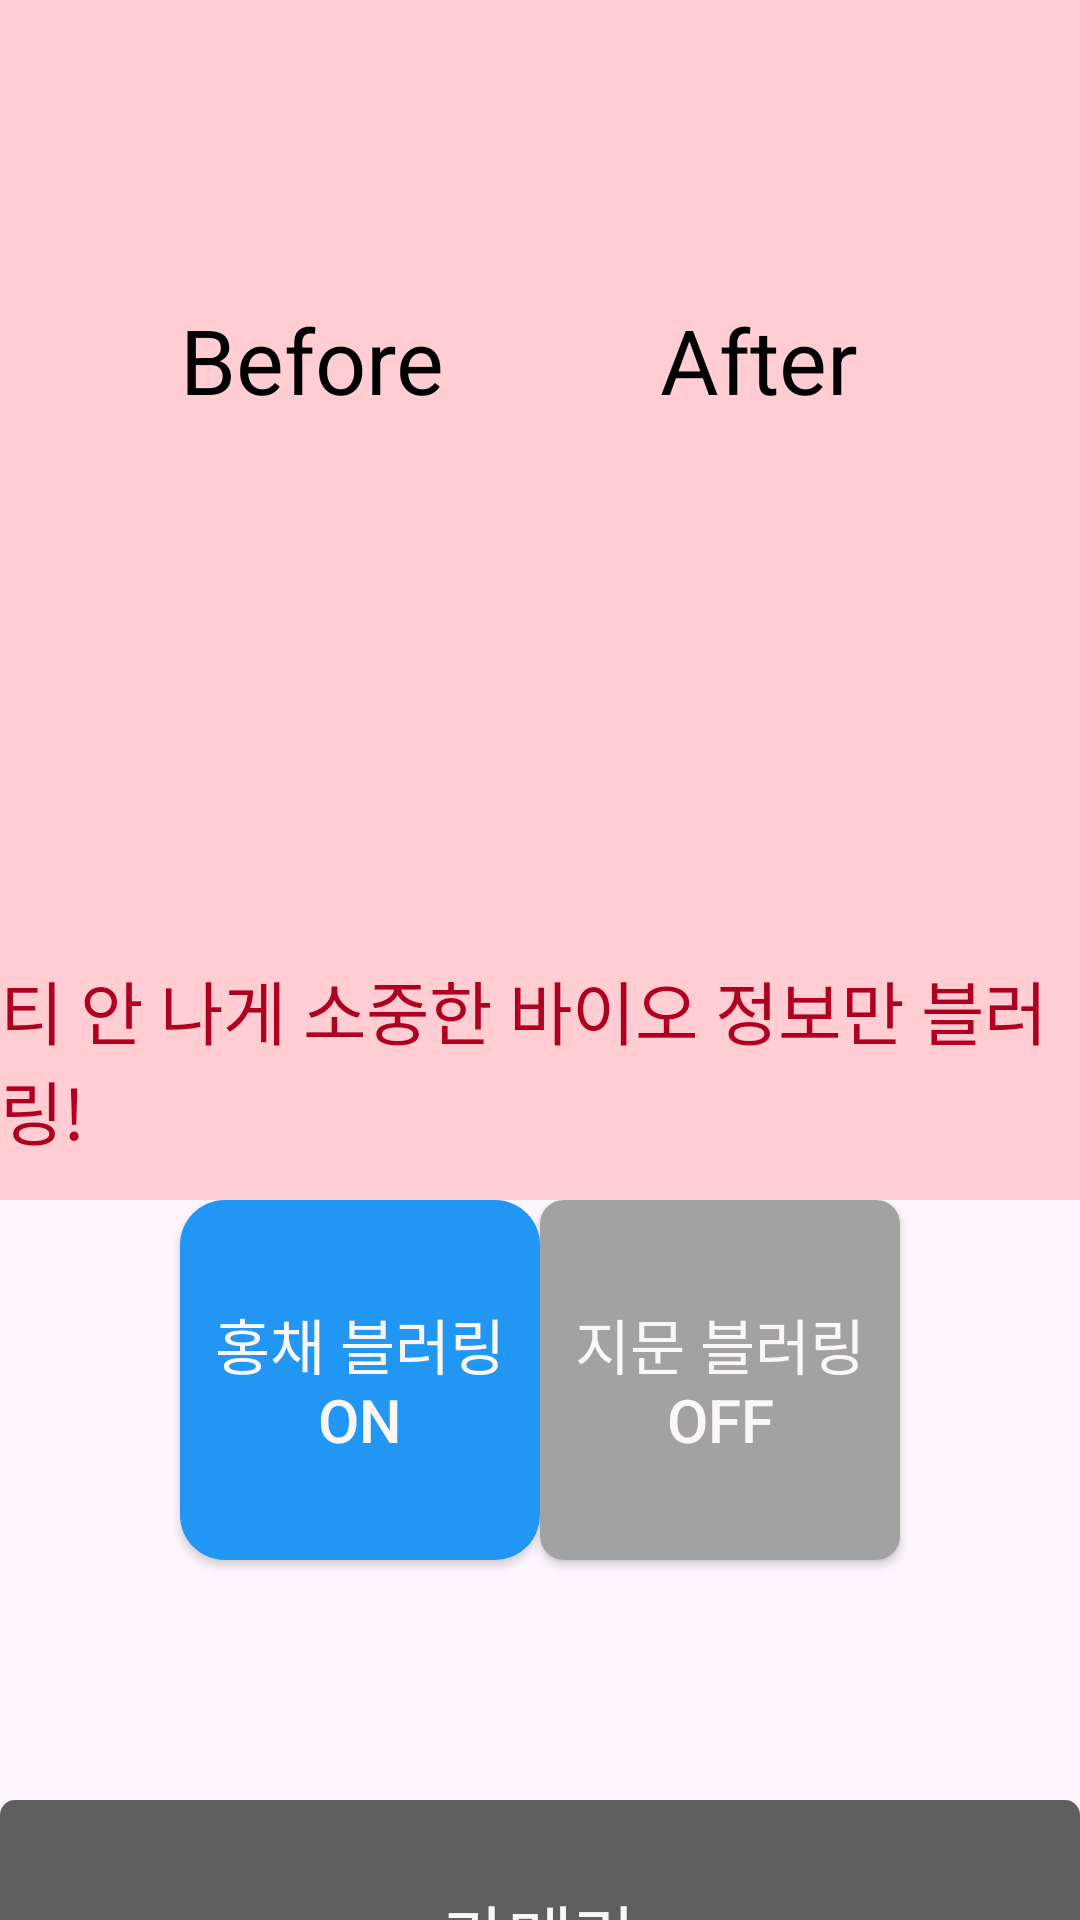

Here is an Android app screen rendered from its layout file. Give the layout XML and the strings, colors and styles it references.
<!-- AndroidManifest.xml: application theme Theme.Fingerprintapp -->
<!-- res/layout/frame_4.xml -->
<?xml version="1.0" encoding="utf-8"?>
<LinearLayout
    xmlns:android="http://schemas.android.com/apk/res/android"
    android:layout_width="match_parent"
    android:layout_height="match_parent"
    android:orientation="vertical"
    android:gravity="top">

    


    
    <RelativeLayout
        android:layout_width="match_parent"
        android:layout_height="400dp"
        android:background="#FFCDD2">

        
        <TextView
            android:id="@+id/afterDescription"
            android:layout_width="wrap_content"
            android:layout_height="wrap_content"
            android:layout_below="@id/afterSection"
            android:layout_centerHorizontal="true"
            android:layout_gravity="center_horizontal"
            android:layout_marginTop="20dp"
            android:text="티 안 나게 소중한 바이오 정보만 블러링!"
            android:textColor="@color/design_default_color_error"
            android:textSize="23sp" />

        <LinearLayout
            android:id="@+id/beforeSection"
            android:layout_width="wrap_content"
            android:layout_height="wrap_content"
            android:orientation="vertical"
            android:layout_alignParentStart="true"
            android:layout_centerVertical="true"
            android:layout_marginStart="60dp">

            <TextView
                android:id="@+id/before"
                android:layout_width="wrap_content"
                android:layout_height="wrap_content"
                android:text="Before"

                android:textColor="#000000"
                android:textSize="30sp" />

            <ImageView
                android:id="@+id/beforeImage"
                android:layout_width="90dp"
                android:layout_height="150dp"
                android:layout_marginTop="10dp"
                android:src="@drawable/people" />



        </LinearLayout>

        
        <LinearLayout
            android:id="@+id/afterSection"
            android:layout_width="wrap_content"
            android:layout_height="wrap_content"
            android:orientation="vertical"
            android:layout_alignParentEnd="true"
            android:layout_centerVertical="true"
            android:layout_marginEnd="60dp">

            <TextView
                android:id="@+id/after"
                android:layout_width="match_parent"
                android:layout_height="wrap_content"
                android:text="After"
                android:paddingLeft="10dp"
                android:textColor="#000000"
                android:textSize="30sp" />

            <ImageView
                android:id="@+id/afterImage"
                android:layout_width="90dp"
                android:layout_height="150dp"
                android:layout_marginTop="10dp"
                android:src="@drawable/people" />
        </LinearLayout>

        
        <LinearLayout
            android:layout_width="wrap_content"
            android:layout_height="wrap_content"
            android:orientation="vertical"
            android:layout_centerInParent="true"
            android:gravity="center">


        </LinearLayout>
    </RelativeLayout>

    <View
        android:layout_width="match_parent"
        android:layout_height="0dp"
        android:layout_weight="1"/>

    
    <RelativeLayout
        android:layout_width="match_parent"
        android:layout_height="wrap_content">

        <android.widget.Button
            android:id="@+id/button4"
            android:layout_width="120dp"
            android:layout_height="120dp"
            android:layout_alignParentStart="true"
            android:layout_marginLeft="60dp"
            android:layout_marginBottom="80dp"
            android:background="@drawable/rounded_button_blue"
            android:text="홍채 블러링 ON"
            android:textColor="#FBF7F7"
            android:textSize="20sp" />

        <android.widget.Button
            android:id="@+id/button3"
            android:layout_width="120dp"
            android:layout_height="120dp"
            android:text="지문 블러링 OFF"
            android:layout_marginRight="60dp"
            android:textColor="#FBF7F7"
            android:background="@drawable/rounded_button"
            android:layout_alignParentEnd="true"
            android:textSize="20sp"/>
    </RelativeLayout>


    <android.widget.Button
        android:id="@+id/button2"
        android:layout_width="match_parent"
        android:layout_height="90dp"
        android:background="@drawable/rounded_button_grey"
        android:text="카메라"
        android:textColor="#FBF7F7"
        android:textSize="24sp" />

    
    <android.widget.Button

        android:id="@+id/button"
        android:layout_width="match_parent"
        android:layout_height="90dp"
        android:text="앨범"
        android:textColor="#FBF7F7"
        android:layout_marginTop="20dp"
        android:textSize="24sp"
        android:background="@drawable/rounded_button_grey"/>

</LinearLayout>
<!-- resources referenced by this layout -->
<resources>
  <!-- drawable rounded_button (drawable) -->
  <?xml version="1.0" encoding="utf-8"?>
  <shape xmlns:android="http://schemas.android.com/apk/res/android">
      <solid android:color="#A2A2A2" />
      <corners android:radius="8dp" />
      <padding android:left="10dp" android:top="10dp" android:right="10dp" android:bottom="10dp" />
  </shape>
  <!-- drawable rounded_button_blue (drawable) -->
  <?xml version="1.0" encoding="utf-8"?>
  <shape xmlns:android="http://schemas.android.com/apk/res/android">
      <solid android:color="#2196F3" /> 
      <corners android:radius="15dp" />
      <padding android:left="10dp" android:top="10dp" android:right="10dp" android:bottom="10dp" />
  </shape>
  <!-- drawable rounded_button_grey (drawable) -->
  <?xml version="1.0" encoding="utf-8"?>
  <shape xmlns:android="http://schemas.android.com/apk/res/android">
      <solid android:color="#5F5F5F" /> 
      <corners android:radius="5dp" />
      <padding android:left="10dp" android:top="10dp" android:right="10dp" android:bottom="10dp" />
  </shape>
  <style name="Theme.Fingerprintapp" parent="Base.Theme.Fingerprintapp" />
  <style name="Base.Theme.Fingerprintapp" parent="Theme.Material3.DayNight.NoActionBar">
          
          
      </style>
</resources>
